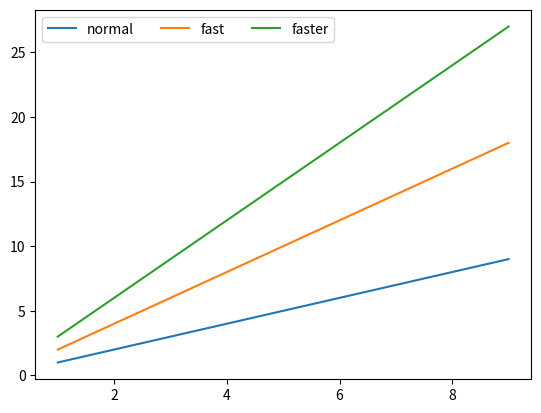

Python code for this plot:
import matplotlib.pyplot as plt
import numpy as np
x=np.arange(1,10)
plt.plot(x,x)
plt.plot(x,x*2)
plt.plot(x,x*3)
plt.legend(['normal','fast','faster'],loc=0,ncol=3)
plt.gca()
plt.locator_params('x',nbins=5)


